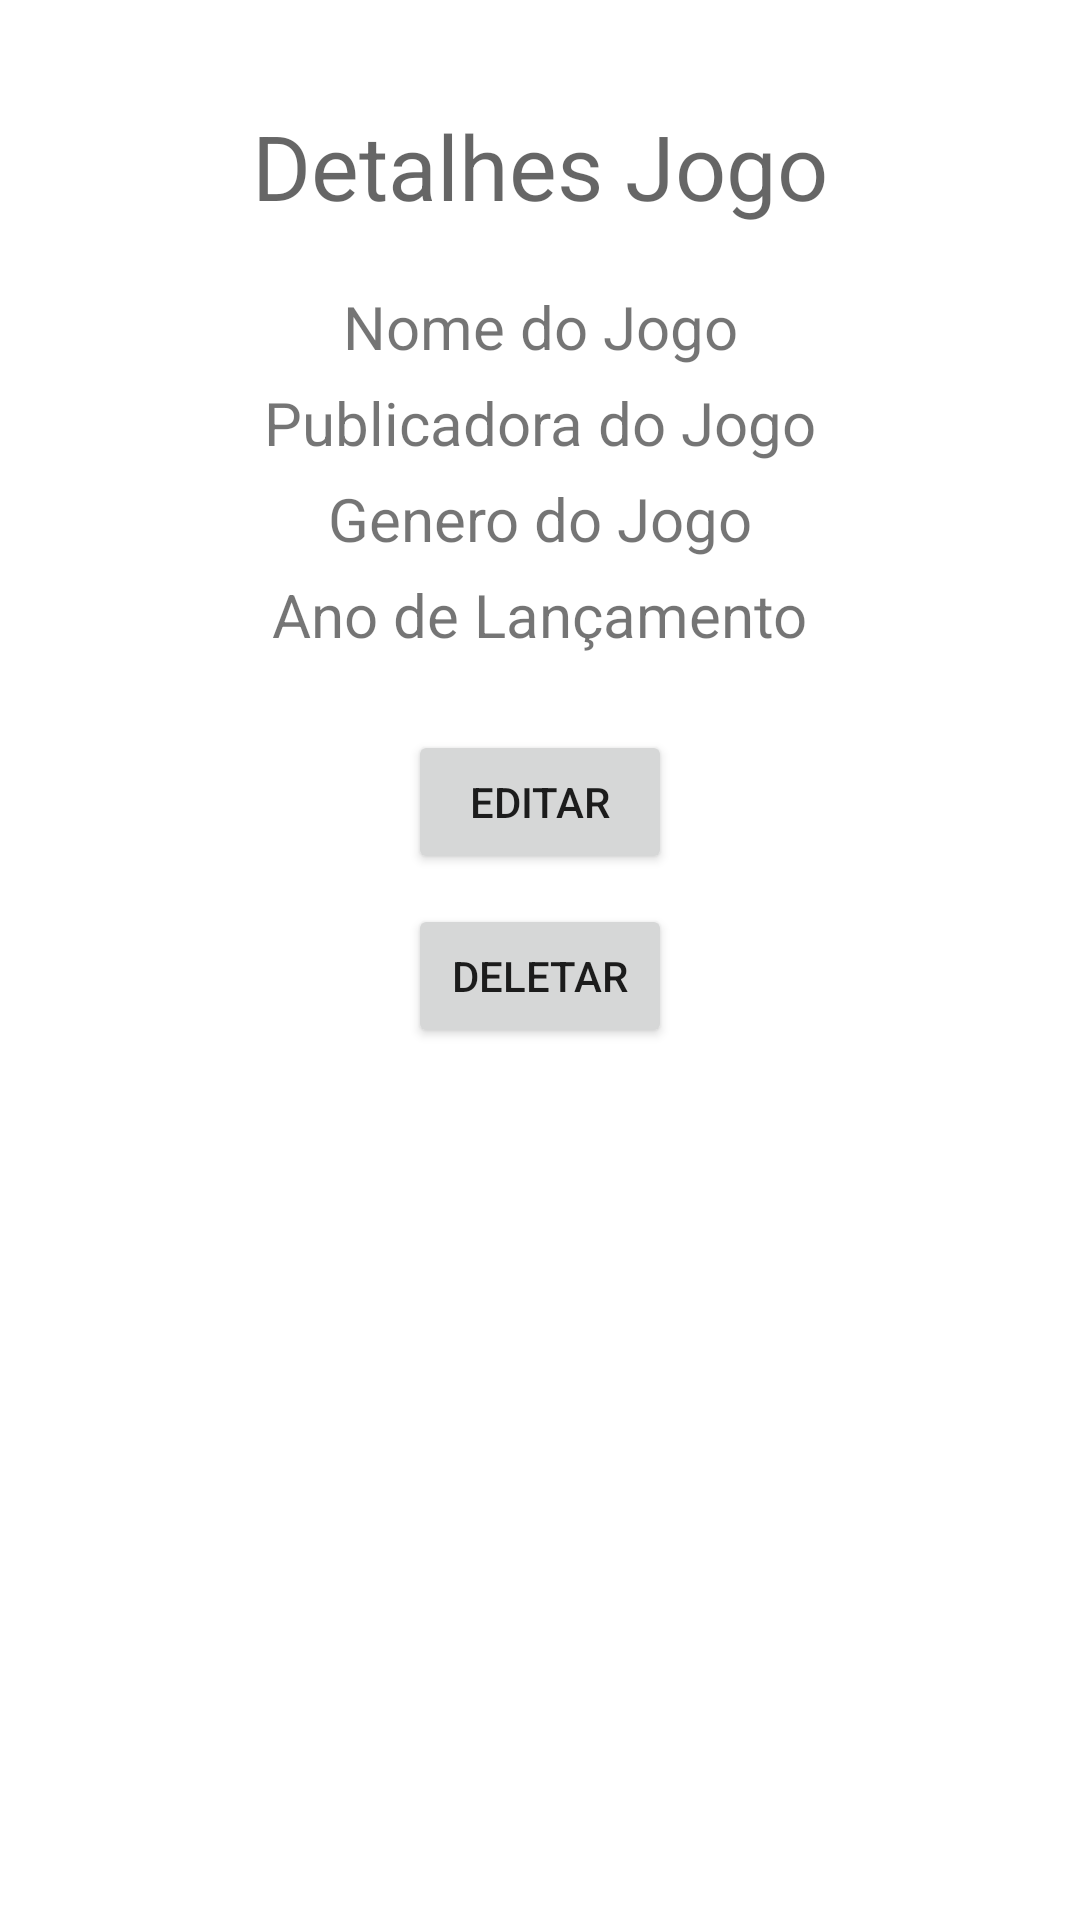

Reconstruct the res/layout file that produces this screen, plus the resources it refers to.
<!-- AndroidManifest.xml: application theme Theme.Jogos -->
<!-- res/layout/activity_detalhes.xml -->
<?xml version="1.0" encoding="utf-8"?>
<androidx.constraintlayout.widget.ConstraintLayout xmlns:android="http://schemas.android.com/apk/res/android"
    xmlns:app="http://schemas.android.com/apk/res-auto"
    xmlns:tools="http://schemas.android.com/tools"
    android:layout_width="match_parent"
    android:layout_height="match_parent"
    android:padding="15dp"
    tools:context=".activities.DetalhesActivity">

    <TextView
        android:id="@+id/textView4"
        android:layout_width="wrap_content"
        android:layout_height="wrap_content"
        android:layout_marginTop="20dp"
        android:text="Detalhes Jogo"
        android:textAppearance="@style/TextAppearance.AppCompat.Display1"
        android:textSize="30sp"
        app:layout_constraintEnd_toEndOf="parent"
        app:layout_constraintStart_toStartOf="parent"
        app:layout_constraintTop_toTopOf="parent" />

    <TextView
        android:id="@+id/tvNameDetail"
        android:layout_width="wrap_content"
        android:layout_height="wrap_content"
        android:layout_marginTop="20dp"
        android:text="Nome do Jogo"
        android:textSize="20sp"
        app:layout_constraintEnd_toEndOf="parent"
        app:layout_constraintStart_toStartOf="parent"
        app:layout_constraintTop_toBottomOf="@+id/textView4" />

    <TextView
        android:id="@+id/tvPublisherDetail"
        android:layout_width="wrap_content"
        android:layout_height="wrap_content"
        android:layout_marginTop="5dp"
        android:text="Publicadora do Jogo"
        android:textSize="20sp"
        app:layout_constraintEnd_toEndOf="parent"
        app:layout_constraintStart_toStartOf="parent"
        app:layout_constraintTop_toBottomOf="@+id/tvNameDetail" />

    <TextView
        android:id="@+id/tvGenreDetail"
        android:layout_width="wrap_content"
        android:layout_height="wrap_content"
        android:layout_marginTop="5dp"
        android:text="Genero do Jogo"
        android:textSize="20sp"
        app:layout_constraintEnd_toEndOf="parent"
        app:layout_constraintStart_toStartOf="parent"
        app:layout_constraintTop_toBottomOf="@+id/tvPublisherDetail" />

    <TextView
        android:id="@+id/tvYearDetail"
        android:layout_width="wrap_content"
        android:layout_height="wrap_content"
        android:layout_marginTop="5dp"
        android:text="Ano de Lançamento"
        android:textSize="20sp"
        app:layout_constraintEnd_toEndOf="parent"
        app:layout_constraintStart_toStartOf="parent"
        app:layout_constraintTop_toBottomOf="@+id/tvGenreDetail" />

    <Button
        android:id="@+id/btnDelete"
        android:layout_width="wrap_content"
        android:layout_height="wrap_content"
        android:layout_marginTop="10dp"
        android:text="Deletar"
        app:layout_constraintEnd_toEndOf="parent"
        app:layout_constraintStart_toStartOf="parent"
        app:layout_constraintTop_toBottomOf="@+id/btnEdit" />

    <Button
        android:id="@+id/btnEdit"
        android:layout_width="wrap_content"
        android:layout_height="wrap_content"
        android:layout_marginTop="25dp"
        android:text="Editar"
        app:layout_constraintEnd_toEndOf="parent"
        app:layout_constraintStart_toStartOf="parent"
        app:layout_constraintTop_toBottomOf="@+id/tvYearDetail" />
</androidx.constraintlayout.widget.ConstraintLayout>
<!-- resources referenced by this layout -->
<resources>
  <style name="Theme.Jogos" parent="Theme.MaterialComponents.DayNight.DarkActionBar">
          
          <item name="colorPrimary">@color/purple_500</item>
          <item name="colorPrimaryVariant">@color/purple_700</item>
          <item name="colorOnPrimary">@color/white</item>
          
          <item name="colorSecondary">@color/teal_200</item>
          <item name="colorSecondaryVariant">@color/teal_700</item>
          <item name="colorOnSecondary">@color/black</item>
          
          <item name="android:statusBarColor" tools:targetApi="l">?attr/colorPrimaryVariant</item>
          
      </style>
  <!-- not gathered from this repository: default colours our renderer supplied (Android Studio template values) -->
  <color name="purple_500">#FF6200EE</color>
  <color name="purple_700">#FF3700B3</color>
  <color name="teal_200">#FF03DAC5</color>
  <color name="teal_700">#FF018786</color>
  <color name="black">#FF000000</color>
  <color name="white">#FFFFFFFF</color>
</resources>
